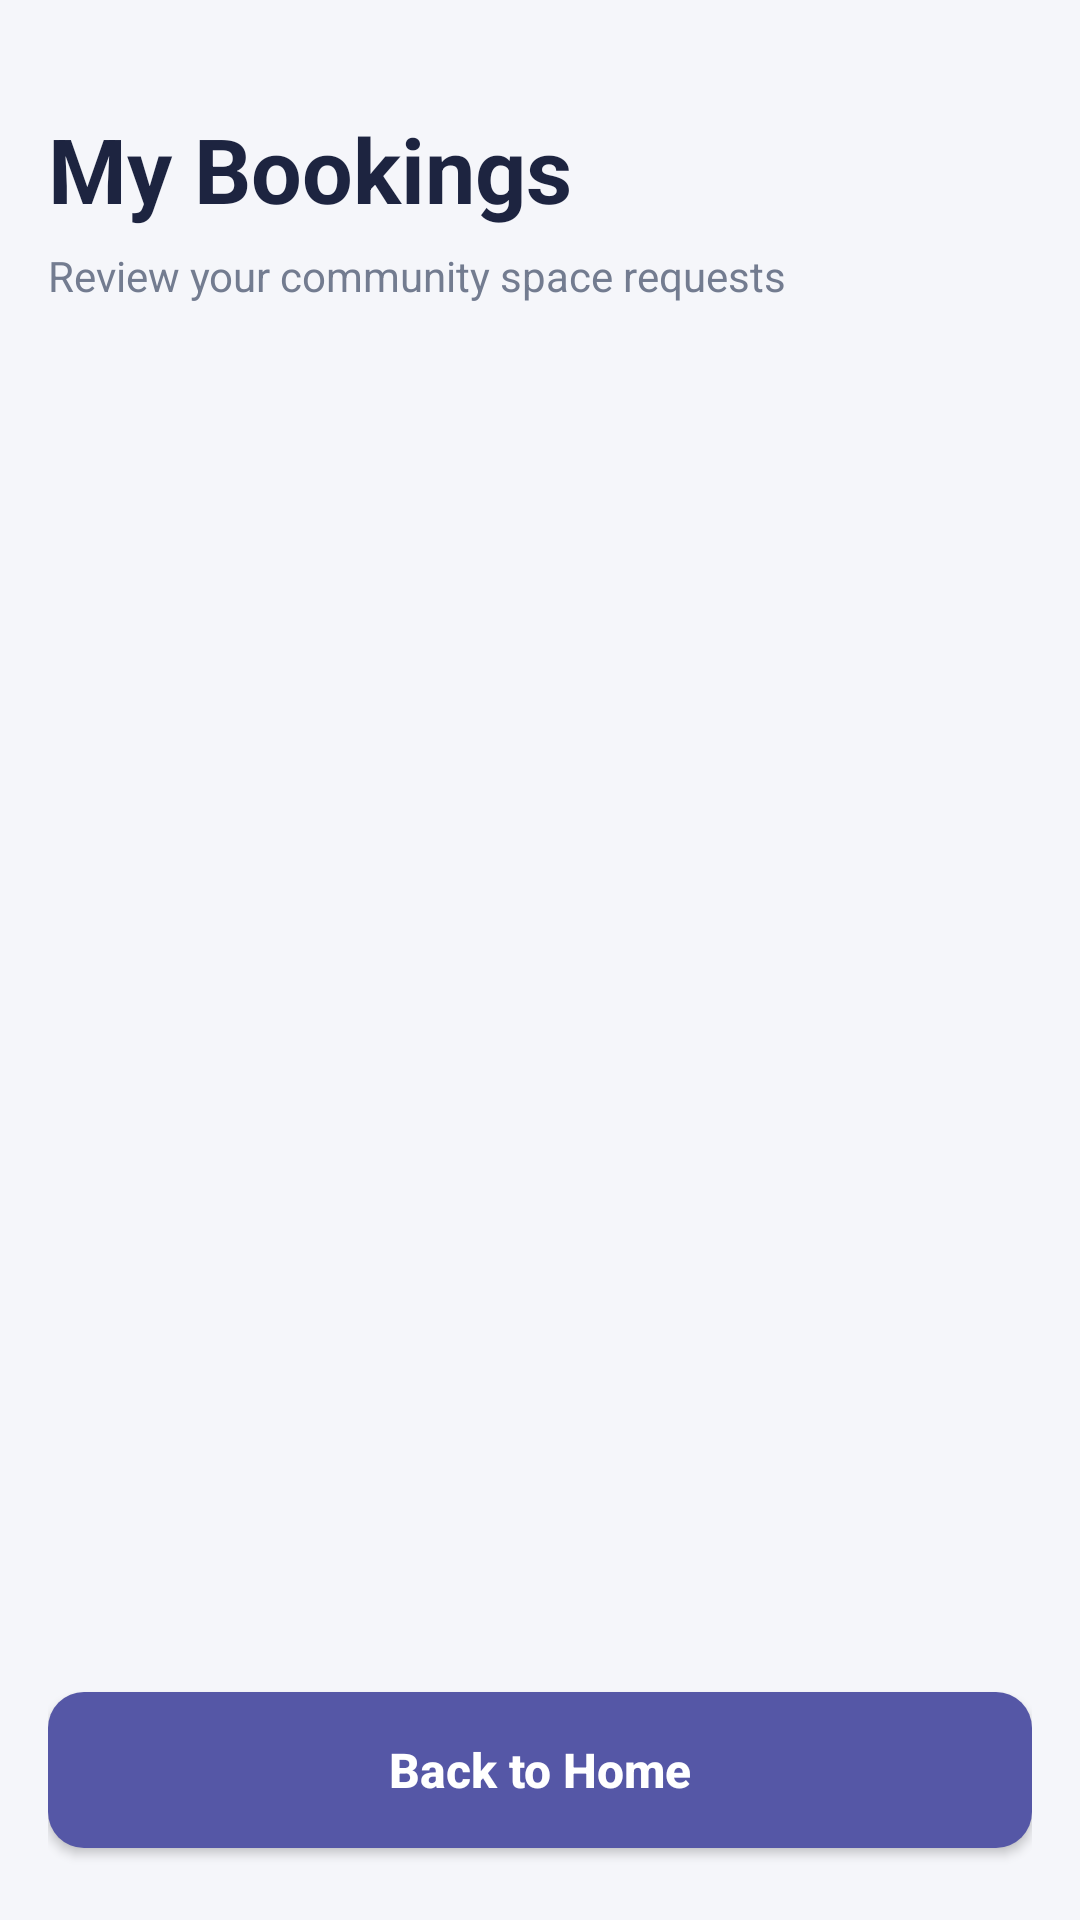

Write the Android layout XML for this screen, with the resource values it uses.
<!-- AndroidManifest.xml: application theme Theme.CommunitySpaceBooking -->
<!-- res/layout/activity_my_bookings.xml -->
<?xml version="1.0" encoding="utf-8"?>
<LinearLayout
    xmlns:android="http://schemas.android.com/apk/res/android"
    android:layout_width="match_parent"
    android:layout_height="match_parent"
    android:background="@color/app_background"
    android:orientation="vertical"
    android:padding="16dp">

    <TextView
        android:layout_width="match_parent"
        android:layout_height="wrap_content"
        android:text="My Bookings"
        android:textColor="@color/app_heading"
        android:textSize="30sp"
        android:textStyle="bold"
        android:paddingTop="20dp" />

    <TextView
        android:layout_width="match_parent"
        android:layout_height="wrap_content"
        android:text="Review your community space requests"
        android:textColor="@color/app_muted"
        android:textSize="14sp"
        android:paddingTop="6dp"
        android:paddingBottom="24dp" />

    <ScrollView
        android:layout_width="match_parent"
        android:layout_height="0dp"
        android:layout_weight="1"
        android:fillViewport="true">

        <LinearLayout
            android:id="@+id/bookingsContainer"
            android:layout_width="match_parent"
            android:layout_height="wrap_content"
            android:orientation="vertical" />

    </ScrollView>

    <Button
        android:id="@+id/btnBackHome"
        style="@style/AppPrimaryButton"
        android:layout_width="match_parent"
        android:layout_height="wrap_content"
        android:text="Back to Home" />

</LinearLayout>
<!-- resources referenced by this layout -->
<resources>
  <color name="app_background">#F5F6FA</color>
  <color name="app_heading">#1D2440</color>
  <color name="app_muted">#737C90</color>
  <style name="AppPrimaryButton">
          <item name="android:background">@drawable/bg_primary_button</item>
          <item name="backgroundTint">@null</item>
          <item name="android:backgroundTint">@null</item>
          <item name="android:textColor">@color/white</item>
          <item name="android:textAllCaps">false</item>
          <item name="android:textSize">16sp</item>
          <item name="android:textStyle">bold</item>
          <item name="android:minHeight">52dp</item>
          <item name="android:layout_marginTop">8dp</item>
          <item name="android:layout_marginBottom">8dp</item>
      </style>
  <style name="Theme.CommunitySpaceBooking" parent="Base.Theme.CommunitySpaceBooking" />
  <!-- drawable bg_primary_button (drawable) -->
  <?xml version="1.0" encoding="utf-8"?>
  <shape xmlns:android="http://schemas.android.com/apk/res/android"
      android:shape="rectangle">
  
      <solid android:color="@color/app_primary" />
  
      <corners android:radius="12dp" />
  
  </shape>
  <color name="white">#FFFFFFFF</color>
  <style name="Base.Theme.CommunitySpaceBooking" parent="Theme.Material3.DayNight.NoActionBar">
          
          
      </style>
  <color name="app_primary">#5557A6</color>
</resources>
